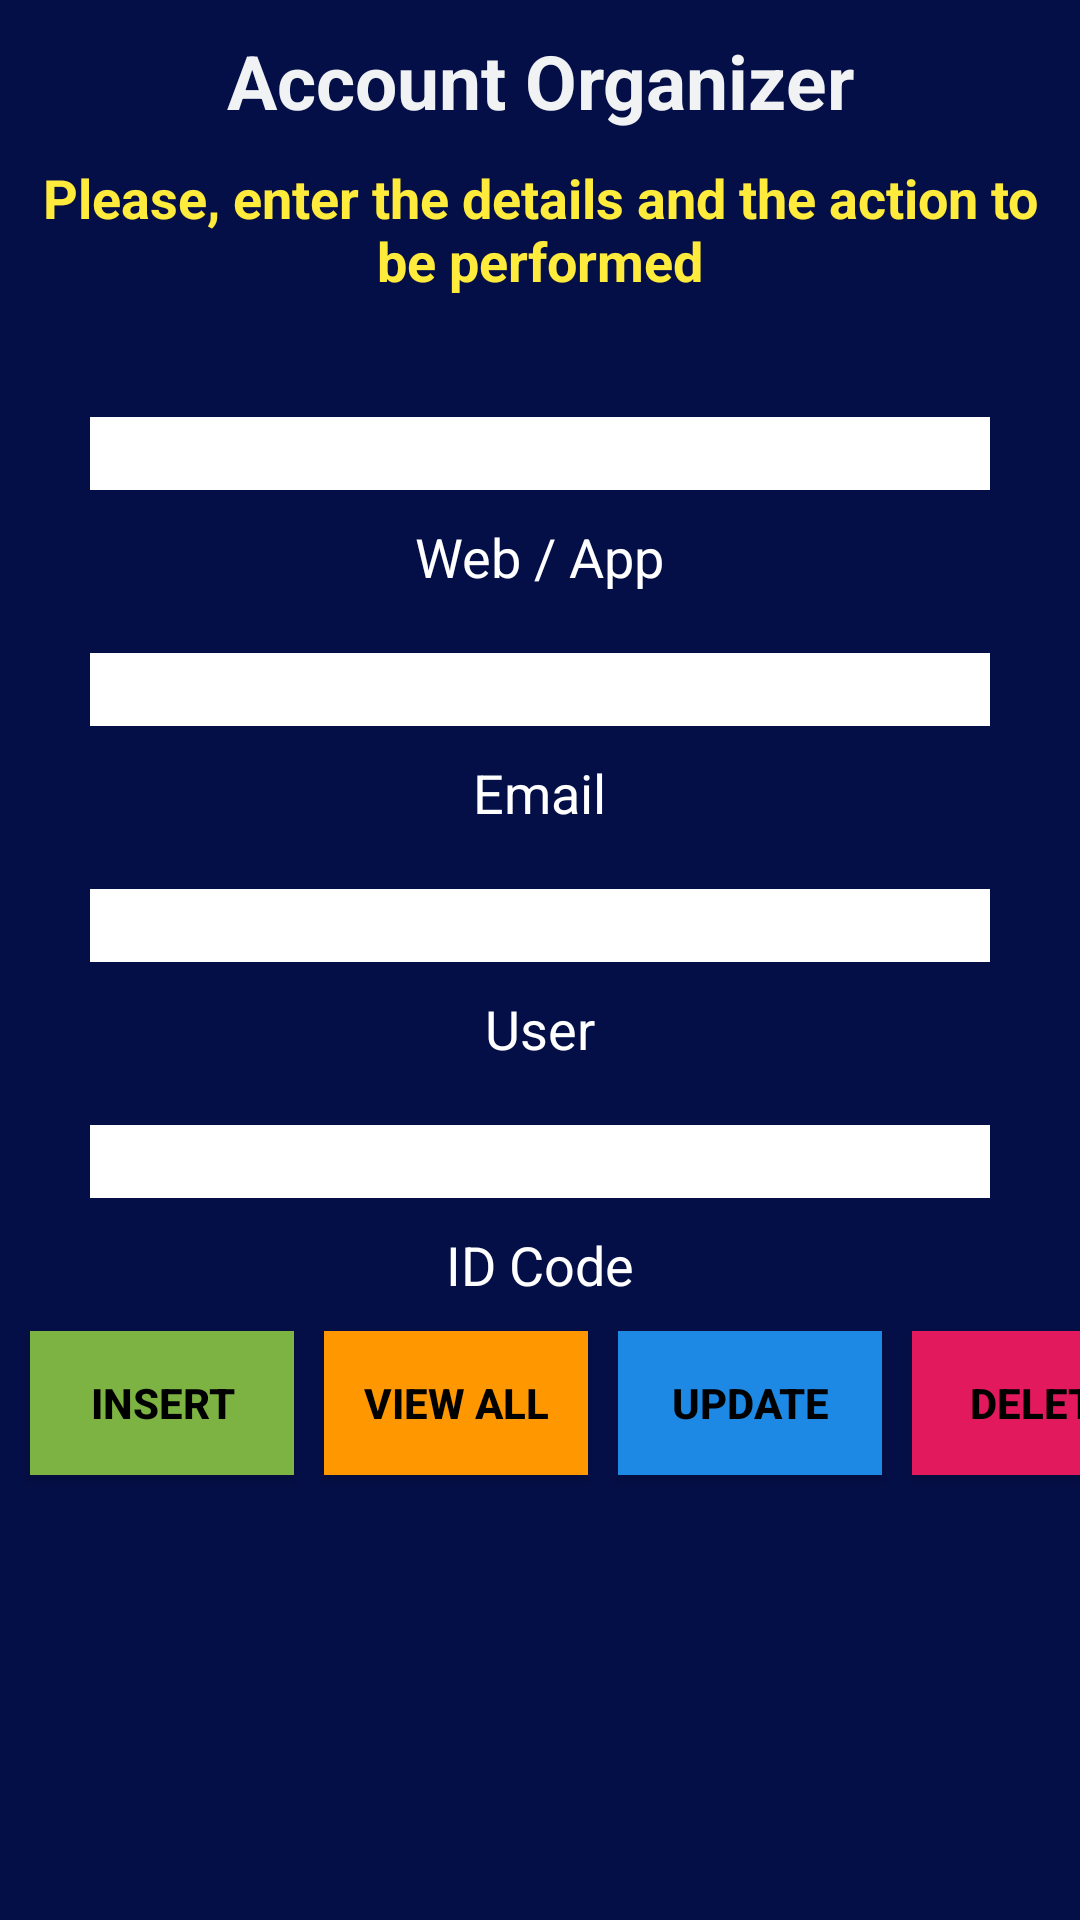

Write the Android layout XML for this screen, with the resource values it uses.
<!-- AndroidManifest.xml: application theme Theme.AndroidMaster -->
<!-- res/layout/account_organizer_app.xml -->
<?xml version="1.0" encoding="utf-8"?>
<androidx.constraintlayout.widget.ConstraintLayout xmlns:android="http://schemas.android.com/apk/res/android"
    xmlns:app="http://schemas.android.com/apk/res-auto"
    xmlns:tools="http://schemas.android.com/tools"
    android:layout_width="match_parent"
    android:layout_height="match_parent"
    android:background="@color/do_background"
    android:orientation="vertical"
    tools:context=".exercise.AccountOrganizerApp.account_organizerActivity">


    <TextView
        android:id="@+id/tvAddDates"
        android:layout_width="wrap_content"
        android:layout_height="wrap_content"
        android:layout_gravity="center"
        android:layout_margin="10dp"
        android:text="@string/do_title"
        android:textColor="@color/title_color"
        android:textSize="25sp"
        android:textStyle="bold"
        app:layout_constraintEnd_toEndOf="parent"
        app:layout_constraintStart_toStartOf="parent"
        app:layout_constraintTop_toTopOf="parent"
        tools:ignore="MissingConstraints" />


    <LinearLayout
        android:id="@+id/linearA"
        android:layout_width="wrap_content"
        android:layout_height="wrap_content"
        android:orientation="vertical"
        app:layout_constraintTop_toBottomOf="@+id/tvAddDates"
        tools:ignore="MissingConstraints">

        <TextView
            android:layout_width="wrap_content"
            android:layout_height="wrap_content"
            android:layout_margin="10dp"
            android:gravity="center"
            android:text="@string/welcome_title"
            android:textColor="@color/welcome_background"
            android:textSize="18sp"
            android:textStyle="bold" />

        <androidx.appcompat.widget.AppCompatEditText
            android:id="@+id/platformTxt"
            android:layout_width="300dp"
            android:layout_height="wrap_content"
            android:layout_gravity="center"
            android:layout_marginTop="30dp"
            android:background="@color/white"
            android:inputType="textPersonName"
            android:maxLines="1"
            android:singleLine="true" />

        <TextView
            android:layout_width="wrap_content"
            android:layout_height="wrap_content"
            android:layout_gravity="center"
            android:layout_marginTop="10dp"
            android:text="@string/platform"
            android:textColor="@color/white"
            android:textSize="18sp" />

        <androidx.appcompat.widget.AppCompatEditText
            android:id="@+id/emailText"
            android:layout_width="300dp"
            android:layout_height="wrap_content"
            android:layout_gravity="center"
            android:layout_marginTop="20dp"
            android:background="@color/white"
            android:inputType="textPersonName"
            android:maxLines="1"
            android:singleLine="true" />

        <TextView
            android:layout_width="wrap_content"
            android:layout_height="wrap_content"
            android:layout_gravity="center"
            android:layout_marginTop="10dp"
            android:text="@string/email"
            android:textColor="@color/white"
            android:textSize="18sp" />


        <androidx.appcompat.widget.AppCompatEditText
            android:id="@+id/nameTxt"
            android:layout_width="300dp"
            android:layout_height="wrap_content"
            android:layout_gravity="center"
            android:layout_marginTop="20dp"
            android:background="@color/white"
            android:inputType="textPersonName"
            android:maxLines="1"
            android:singleLine="true" />

        <TextView
            android:layout_width="wrap_content"
            android:layout_height="wrap_content"
            android:layout_gravity="center"
            android:layout_marginTop="10dp"
            android:text="@string/User"
            android:textColor="@color/white"
            android:textSize="18sp" />

        <androidx.appcompat.widget.AppCompatEditText
            android:id="@+id/idTxt"
            android:layout_width="300dp"
            android:layout_height="wrap_content"
            android:layout_gravity="center"
            android:layout_marginTop="20dp"
            android:background="@color/white"
            android:inputType="number"
            android:maxLines="1"
            android:singleLine="true" />

        <TextView
            android:layout_width="wrap_content"
            android:layout_height="wrap_content"
            android:layout_gravity="center"
            android:layout_marginTop="10dp"
            android:text="@string/id"
            android:textColor="@color/white"
            android:textSize="18sp" />


    </LinearLayout>


    <androidx.appcompat.widget.AppCompatButton
        android:id="@+id/btnInsert"
        android:layout_width="wrap_content"
        android:layout_height="wrap_content"
        android:layout_gravity="center"
        android:layout_margin="10dp"
        android:background="@color/btn_create_bg"
        android:text="@string/btn_insert"
        android:textColor="@color/black"
        android:textStyle="bold"
        app:layout_constraintStart_toStartOf="parent"
        app:layout_constraintTop_toBottomOf="@+id/linearA" />

    <androidx.appcompat.widget.AppCompatButton
        android:id="@+id/btnViewAll"
        android:layout_width="wrap_content"
        android:layout_height="wrap_content"
        android:layout_gravity="center"
        android:layout_margin="10dp"
        android:background="@color/btn_search_bg"
        android:text="@string/btn_viewAll"
        android:textColor="@color/black"
        android:textStyle="bold"
        app:layout_constraintStart_toEndOf="@+id/btnInsert"
        app:layout_constraintTop_toBottomOf="@+id/linearA" />


    <androidx.appcompat.widget.AppCompatButton
        android:id="@+id/btnUpdate"
        android:layout_width="wrap_content"
        android:layout_height="wrap_content"
        android:layout_gravity="center"
        android:layout_margin="10dp"
        android:background="@color/btn_update_bg"
        android:text="@string/btn_update"
        android:textColor="@color/black"
        android:textStyle="bold"
        app:layout_constraintStart_toEndOf="@+id/btnViewAll"
        app:layout_constraintTop_toBottomOf="@+id/linearA" />

    <androidx.appcompat.widget.AppCompatButton
        android:id="@+id/btnDelete"
        android:layout_width="wrap_content"
        android:layout_height="wrap_content"
        android:layout_gravity="center"
        android:layout_margin="10dp"
        android:background="@color/btn_delete_bg"
        android:text="@string/btn_delete"
        android:textColor="@color/black"
        android:textStyle="bold"
        app:layout_constraintStart_toEndOf="@+id/btnUpdate"
        app:layout_constraintTop_toBottomOf="@+id/linearA" />

    

</androidx.constraintlayout.widget.ConstraintLayout>
<!-- resources referenced by this layout -->
<resources>
  <color name="black">#FF000000</color>
  <color name="btn_create_bg">#7CB342</color>
  <color name="btn_delete_bg">#E2195D</color>
  <color name="btn_search_bg">#FF9800</color>
  <color name="btn_update_bg">#1E88E5</color>
  <color name="do_background">#050F47</color>
  <color name="title_color">#F1F2F4</color>
  <color name="welcome_background">#FFEB3B</color>
  <color name="white">#FFFFFFFF</color>
  <string name="User">User</string>
  <string name="btn_delete">Delete</string>
  <string name="btn_insert">Insert</string>
  <string name="btn_update">Update</string>
  <string name="btn_viewAll">View All</string>
  <string name="do_title">Account Organizer</string>
  <string name="email">Email</string>
  <string name="id">ID Code</string>
  <string name="platform">Web / App</string>
  <string name="welcome_title">Please, enter the details and the action to be performed</string>
  <style name="Theme.AndroidMaster" parent="Theme.MaterialComponents.DayNight.DarkActionBar">
          
          <item name="colorPrimary">@color/purple_500</item>
          <item name="colorPrimaryVariant">@color/purple_700</item>
          <item name="colorOnPrimary">@color/white</item>
          
          <item name="colorSecondary">@color/teal_200</item>
          <item name="colorSecondaryVariant">@color/teal_700</item>
          <item name="colorOnSecondary">@color/black</item>
          
          <item name="android:statusBarColor">?attr/colorPrimaryVariant</item>
          
      </style>
  <color name="purple_500">#FF6200EE</color>
  <color name="purple_700">#FF3700B3</color>
  <color name="teal_200">#FF03DAC5</color>
  <color name="teal_700">#FF018786</color>
</resources>
